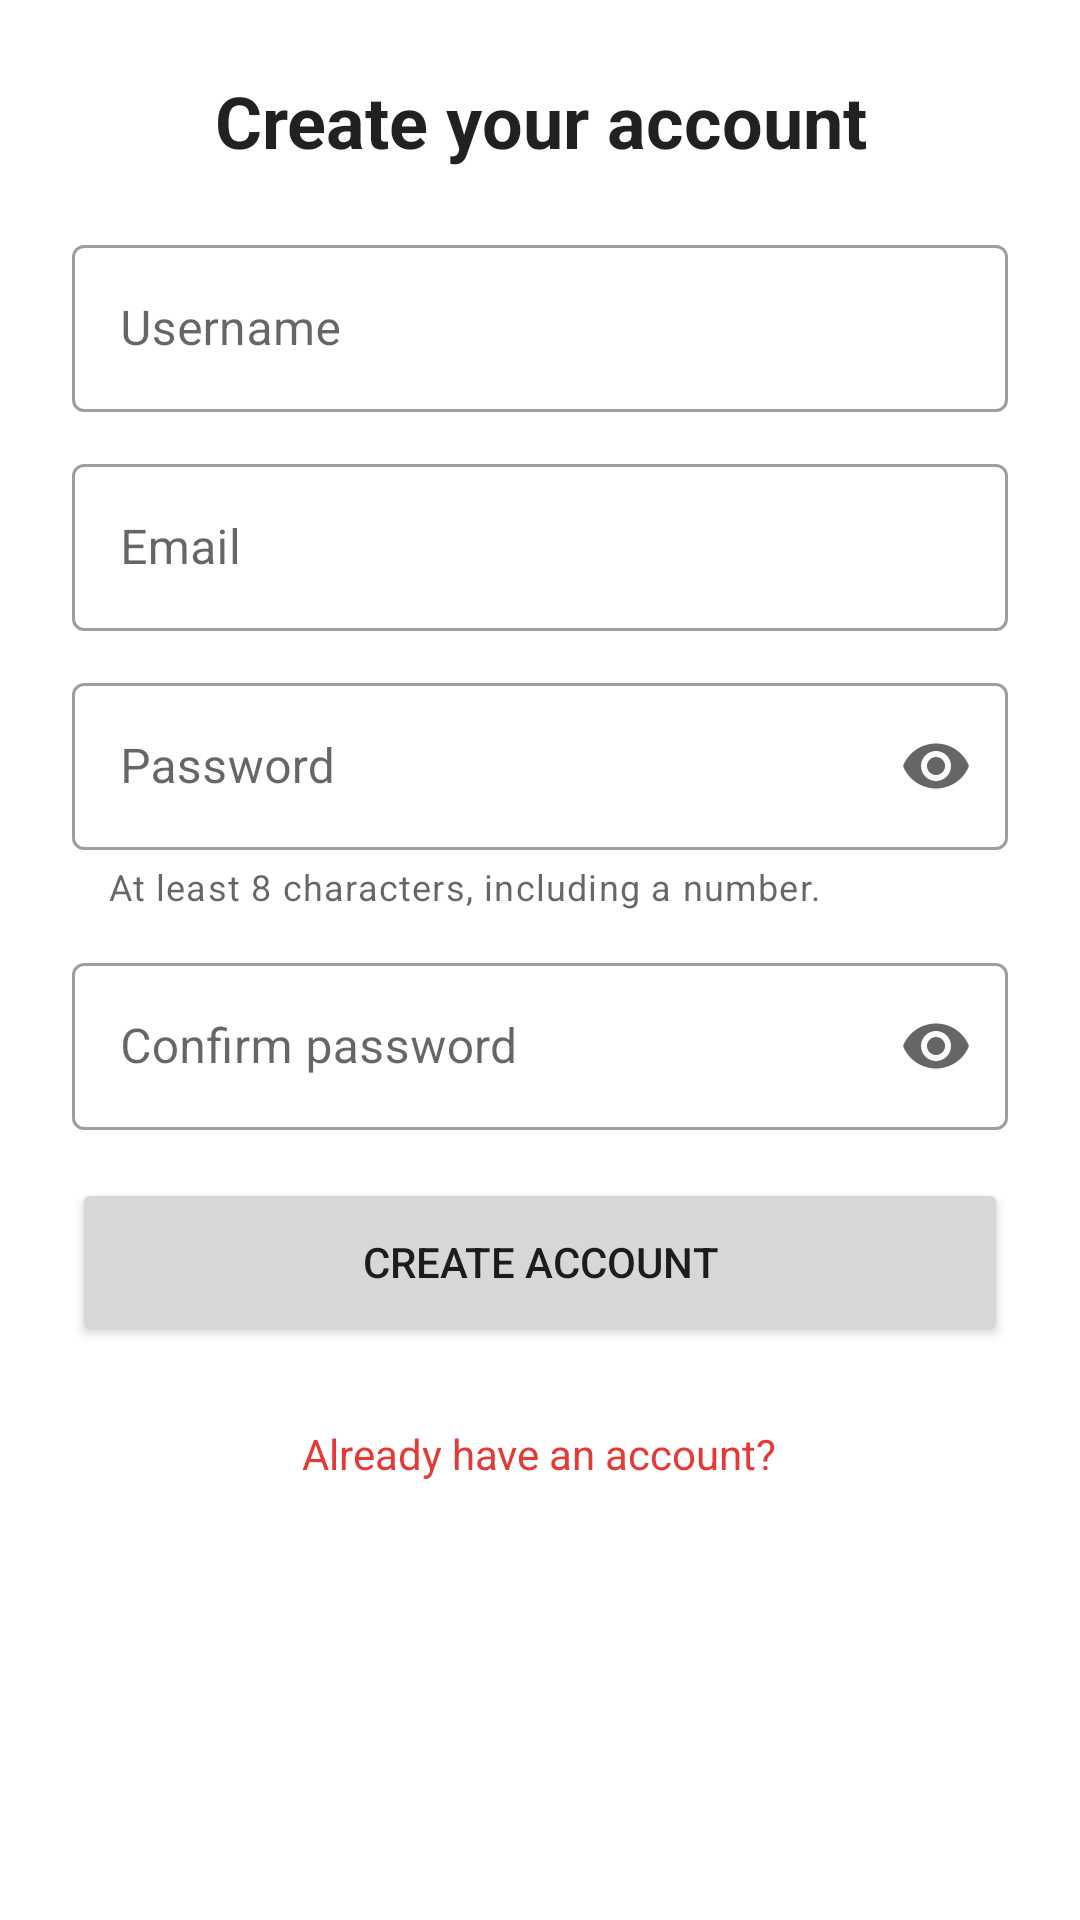

Here is an Android app screen rendered from its layout file. Give the layout XML and the strings, colors and styles it references.
<!-- AndroidManifest.xml: application theme Theme.GameHub -->
<!-- res/layout/fragment_register.xml -->
<?xml version="1.0" encoding="utf-8"?>
<ScrollView xmlns:android="http://schemas.android.com/apk/res/android"
    xmlns:app="http://schemas.android.com/apk/res-auto"
    android:layout_width="match_parent"
    android:layout_height="match_parent"
    android:fillViewport="true">

    <LinearLayout
        android:layout_width="match_parent"
        android:layout_height="wrap_content"
        android:gravity="center_horizontal"
        android:orientation="vertical"
        android:paddingStart="24dp"
        android:paddingTop="24dp"
        android:paddingEnd="24dp"
        android:paddingBottom="24dp">

        <TextView
            android:layout_width="match_parent"
            android:layout_height="wrap_content"
            android:gravity="center"
            android:text="@string/auth_create_account_title"
            android:textAppearance="?attr/textAppearanceHeadline5"
            android:textStyle="bold" />

        <com.google.android.material.textfield.TextInputLayout
            android:id="@+id/register_username_layout"
            style="@style/Widget.MaterialComponents.TextInputLayout.OutlinedBox"
            android:layout_width="match_parent"
            android:layout_height="wrap_content"
            android:layout_marginTop="20dp"
            android:hint="@string/auth_username">
            <com.google.android.material.textfield.TextInputEditText
                android:id="@+id/register_username"
                android:layout_width="match_parent"
                android:layout_height="wrap_content"
                android:autofillHints="username"
                android:inputType="textPersonName"
                android:maxLength="30"
                android:maxLines="1" />
        </com.google.android.material.textfield.TextInputLayout>

        <com.google.android.material.textfield.TextInputLayout
            android:id="@+id/register_email_layout"
            style="@style/Widget.MaterialComponents.TextInputLayout.OutlinedBox"
            android:layout_width="match_parent"
            android:layout_height="wrap_content"
            android:layout_marginTop="12dp"
            android:hint="@string/auth_email">
            <com.google.android.material.textfield.TextInputEditText
                android:id="@+id/register_email"
                android:layout_width="match_parent"
                android:layout_height="wrap_content"
                android:autofillHints="emailAddress"
                android:inputType="textEmailAddress"
                android:maxLines="1" />
        </com.google.android.material.textfield.TextInputLayout>

        <com.google.android.material.textfield.TextInputLayout
            android:id="@+id/register_password_layout"
            style="@style/Widget.MaterialComponents.TextInputLayout.OutlinedBox"
            android:layout_width="match_parent"
            android:layout_height="wrap_content"
            android:layout_marginTop="12dp"
            android:hint="@string/auth_password"
            app:endIconMode="password_toggle">
            <com.google.android.material.textfield.TextInputEditText
                android:id="@+id/register_password"
                android:layout_width="match_parent"
                android:layout_height="wrap_content"
                android:autofillHints="newPassword"
                android:inputType="textPassword"
                android:maxLines="1" />
        </com.google.android.material.textfield.TextInputLayout>

        <TextView
            android:id="@+id/register_password_hint"
            android:layout_width="match_parent"
            android:layout_height="wrap_content"
            android:paddingStart="12dp"
            android:paddingTop="4dp"
            android:text="@string/auth_password_hint"
            android:textAppearance="?attr/textAppearanceCaption" />

        <com.google.android.material.textfield.TextInputLayout
            android:id="@+id/register_confirm_layout"
            style="@style/Widget.MaterialComponents.TextInputLayout.OutlinedBox"
            android:layout_width="match_parent"
            android:layout_height="wrap_content"
            android:layout_marginTop="12dp"
            android:hint="@string/auth_confirm_password"
            app:endIconMode="password_toggle">
            <com.google.android.material.textfield.TextInputEditText
                android:id="@+id/register_confirm"
                android:layout_width="match_parent"
                android:layout_height="wrap_content"
                android:autofillHints="newPassword"
                android:imeOptions="actionDone"
                android:inputType="textPassword"
                android:maxLines="1" />
        </com.google.android.material.textfield.TextInputLayout>

        <TextView
            android:id="@+id/register_error"
            android:layout_width="match_parent"
            android:layout_height="wrap_content"
            android:accessibilityLiveRegion="polite"
            android:textColor="?attr/colorError"
            android:visibility="gone" />

        <ProgressBar
            android:id="@+id/register_progress"
            android:layout_width="wrap_content"
            android:layout_height="wrap_content"
            android:visibility="gone" />

        <Button
            android:id="@+id/register_submit"
            android:layout_width="match_parent"
            android:layout_height="56dp"
            android:layout_marginTop="16dp"
            android:text="@string/auth_create_account_button" />

        <TextView
            android:id="@+id/register_login"
            android:layout_width="wrap_content"
            android:layout_height="48dp"
            android:layout_marginTop="12dp"
            android:gravity="center"
            android:text="@string/auth_have_account"
            android:textColor="?attr/colorPrimary" />
    </LinearLayout>
</ScrollView>
<!-- resources referenced by this layout -->
<resources>
  <string name="auth_confirm_password">Confirm password</string>
  <string name="auth_create_account_button">Create account</string>
  <string name="auth_create_account_title">Create your account</string>
  <string name="auth_email">Email</string>
  <string name="auth_have_account">Already have an account?</string>
  <string name="auth_password">Password</string>
  <string name="auth_password_hint">At least 8 characters, including a number.</string>
  <string name="auth_username">Username</string>
  <style name="Theme.GameHub" parent="Theme.MaterialComponents.DayNight.NoActionBar">
          <item name="colorPrimary">@color/gamehub_red</item>
          <item name="colorPrimaryVariant">@color/gamehub_red_dark</item>
          <item name="colorSecondary">@color/gamehub_red</item>
      </style>
  <color name="gamehub_red">#E53935</color>
  <color name="gamehub_red_dark">#B71C1C</color>
</resources>
